Run: headless pygame with SDL's dummy video driver; simulated clock (each Clock.tick advances the game by its frame time, no real sleeping); random seed 0; keys injected as events and as key.get_pressed() state; mouse plan: one left click at the window centre at the start of phase 2, then a move to the lower-right quarter at the start of phase 3.
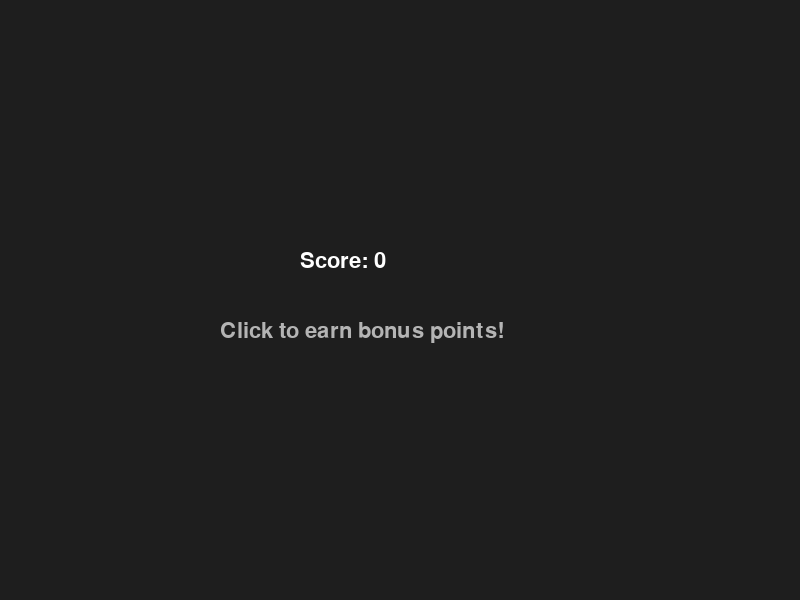
Frame 1 of 4 · flips 1–60 · no input
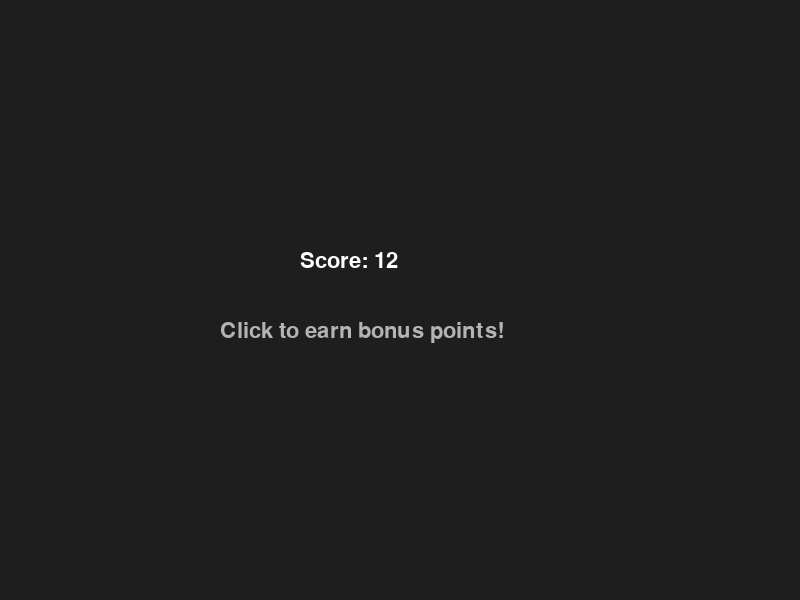
Frame 2 of 4 · flips 61–180 · clicked the window centre · tapped SPACE, RETURN · held RIGHT (→), D
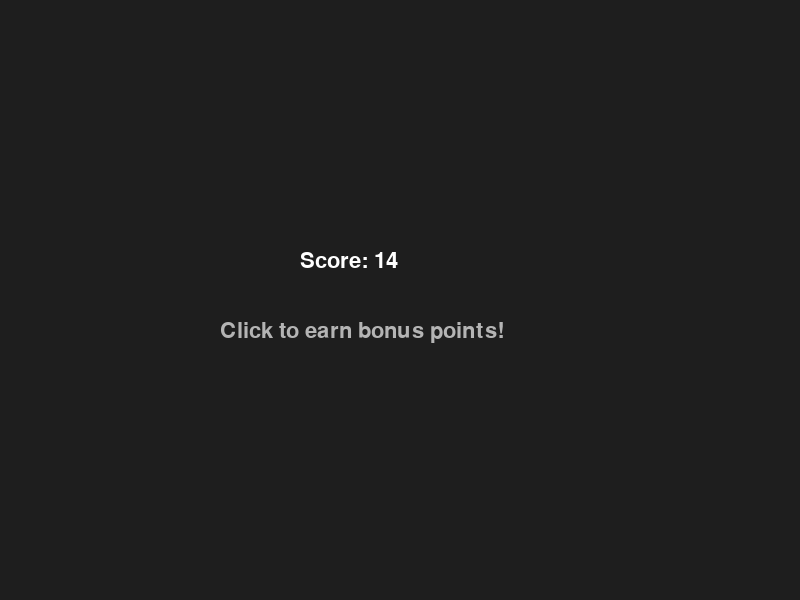
Frame 3 of 4 · flips 181–300 · moved the mouse to the lower-right quarter · held DOWN (↓), S
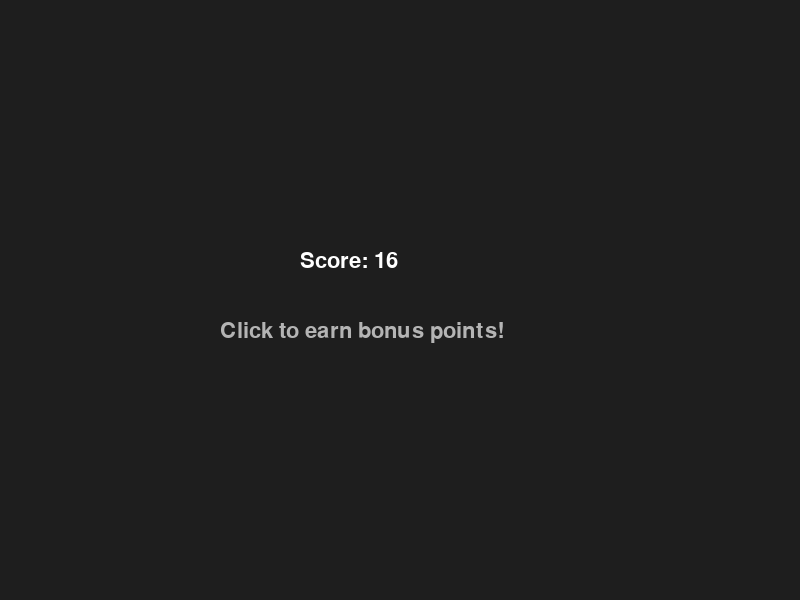
Frame 4 of 4 · flips 301–420 · held LEFT (←), A, UP (↑), W

The pygame program that drew these frames:

import sys
import pygame

pygame.init()

screen = pygame.display.set_mode((800, 600))
pygame.display.set_caption("My First Game")

clock = pygame.time.Clock()
font = pygame.font.SysFont("Arial", 32)

# Game state
score = 0
auto_increment = 1
click_bonus = 10
timer = 0.0
increment_interval = 1.0  # seconds

running = True
while running:
    dt = clock.tick(60) / 1000.0  # delta time in seconds

    # 1. Events
    for event in pygame.event.get():
        if event.type == pygame.QUIT:
            running = False
        if event.type == pygame.MOUSEBUTTONDOWN:
            score += click_bonus

    # 2. Update
    timer += dt
    if timer >= increment_interval:
        score += auto_increment
        timer = 0.0

    # 3. Draw
    screen.fill((30, 30, 30))

    score_text = font.render(f"Score: {score}", True, (255, 255, 255))
    hint_text = font.render("Click to earn bonus points!", True, (180, 180, 180))

    screen.blit(score_text, (300, 250))
    screen.blit(hint_text, (220, 320))

    pygame.display.flip()

pygame.quit()
sys.exit()
